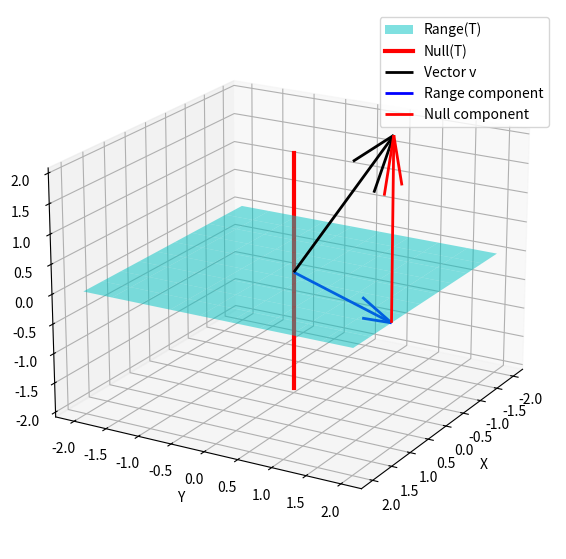

Reproduce this figure in Python.
#!/usr/bin/env python

import numpy as np
import matplotlib.pyplot as plt
from mpl_toolkits.mplot3d import Axes3D

fig = plt.figure(figsize=(7, 7))
ax = fig.add_subplot(111, projection="3d")

# --- Range (xy-plane) ---
xx, yy = np.meshgrid(np.linspace(-2, 2, 10), np.linspace(-2, 2, 10))
zz = np.zeros_like(xx)
ax.plot_surface(xx, yy, zz, alpha=0.5, color='cyan', label="Range(T)")

# --- Null space (z-axis) ---
z = np.linspace(-2, 2, 20)
ax.plot(np.zeros_like(z), np.zeros_like(z), z, 'r', linewidth=3, label="Null(T)")

# --- Example vector decomposition ---
v = np.array([1, 2, 3])      # original vector in R³
Tv = np.array([1, 2, 0])     # projection onto range (plane)
nv = v - Tv                  # null space component

# Draw original vector
ax.quiver(0, 0, 0, *v, color='k', linewidth=2, label='Vector v')
# Draw range component
ax.quiver(0, 0, 0, *Tv, color='blue', linewidth=2, label='Range component')
# Draw null component starting from range component
ax.quiver(*Tv, *nv, color='red', linewidth=2, label='Null component')

# Labels and view
ax.set_xlabel('X')
ax.set_ylabel('Y')
ax.set_zlabel('Z')
ax.view_init(elev=20, azim=30)
ax.legend()

plt.show()
